Dataset: retinal_images (GitHub, prisi8379/Retiscan_Miniproject). Classes: mild diabetic retinopathy, moderate diabetic retinopathy, proliferative diabetic retinopathy, severe diabetic retinopathy.

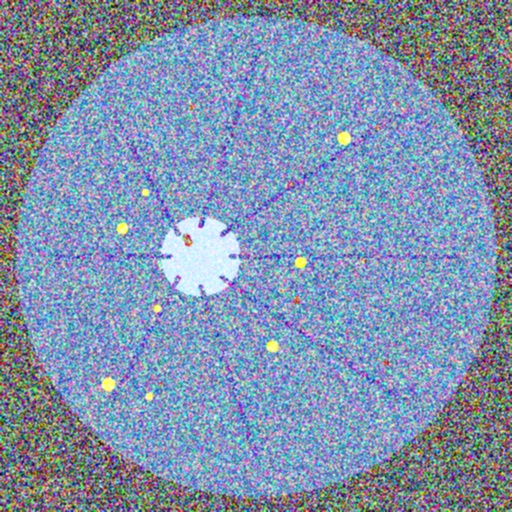
Label: severe diabetic retinopathy

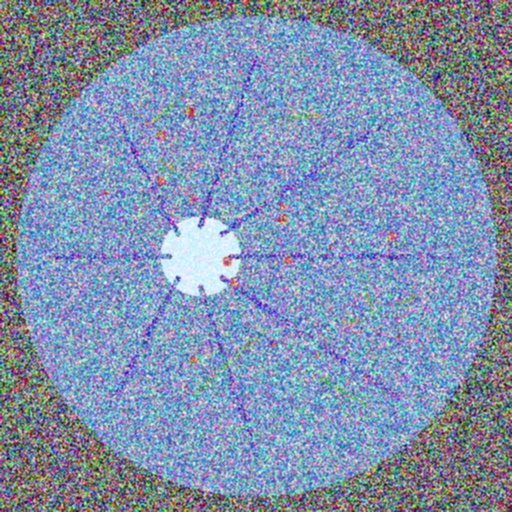
Label: proliferative diabetic retinopathy

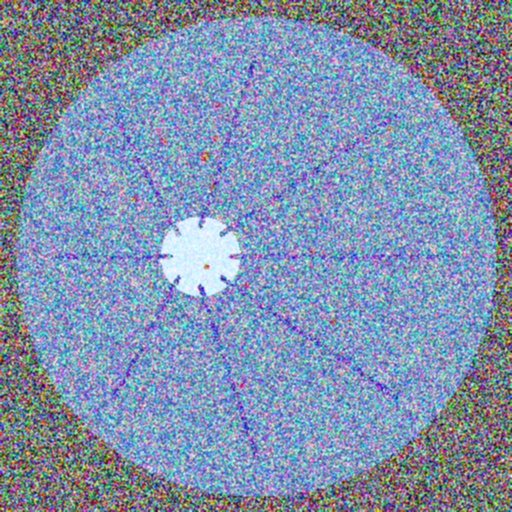
Label: moderate diabetic retinopathy

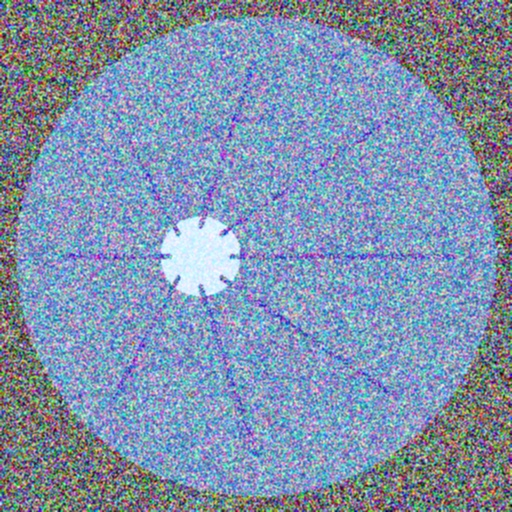
Label: mild diabetic retinopathy

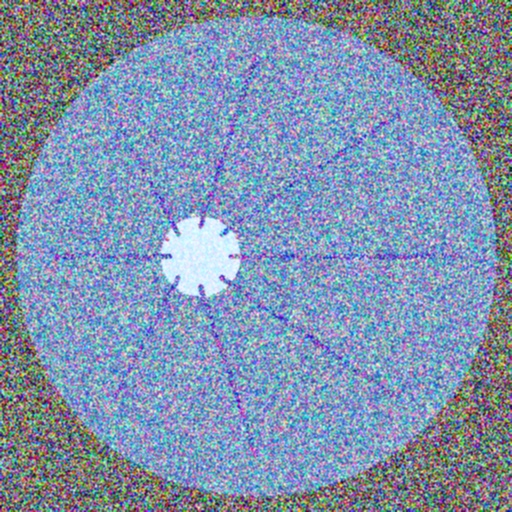
Label: mild diabetic retinopathy

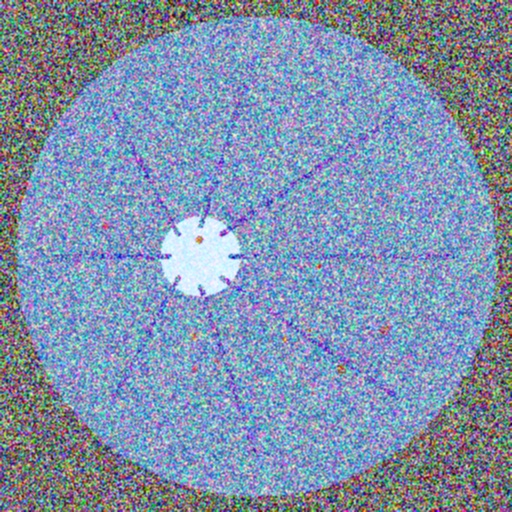
Label: moderate diabetic retinopathy
